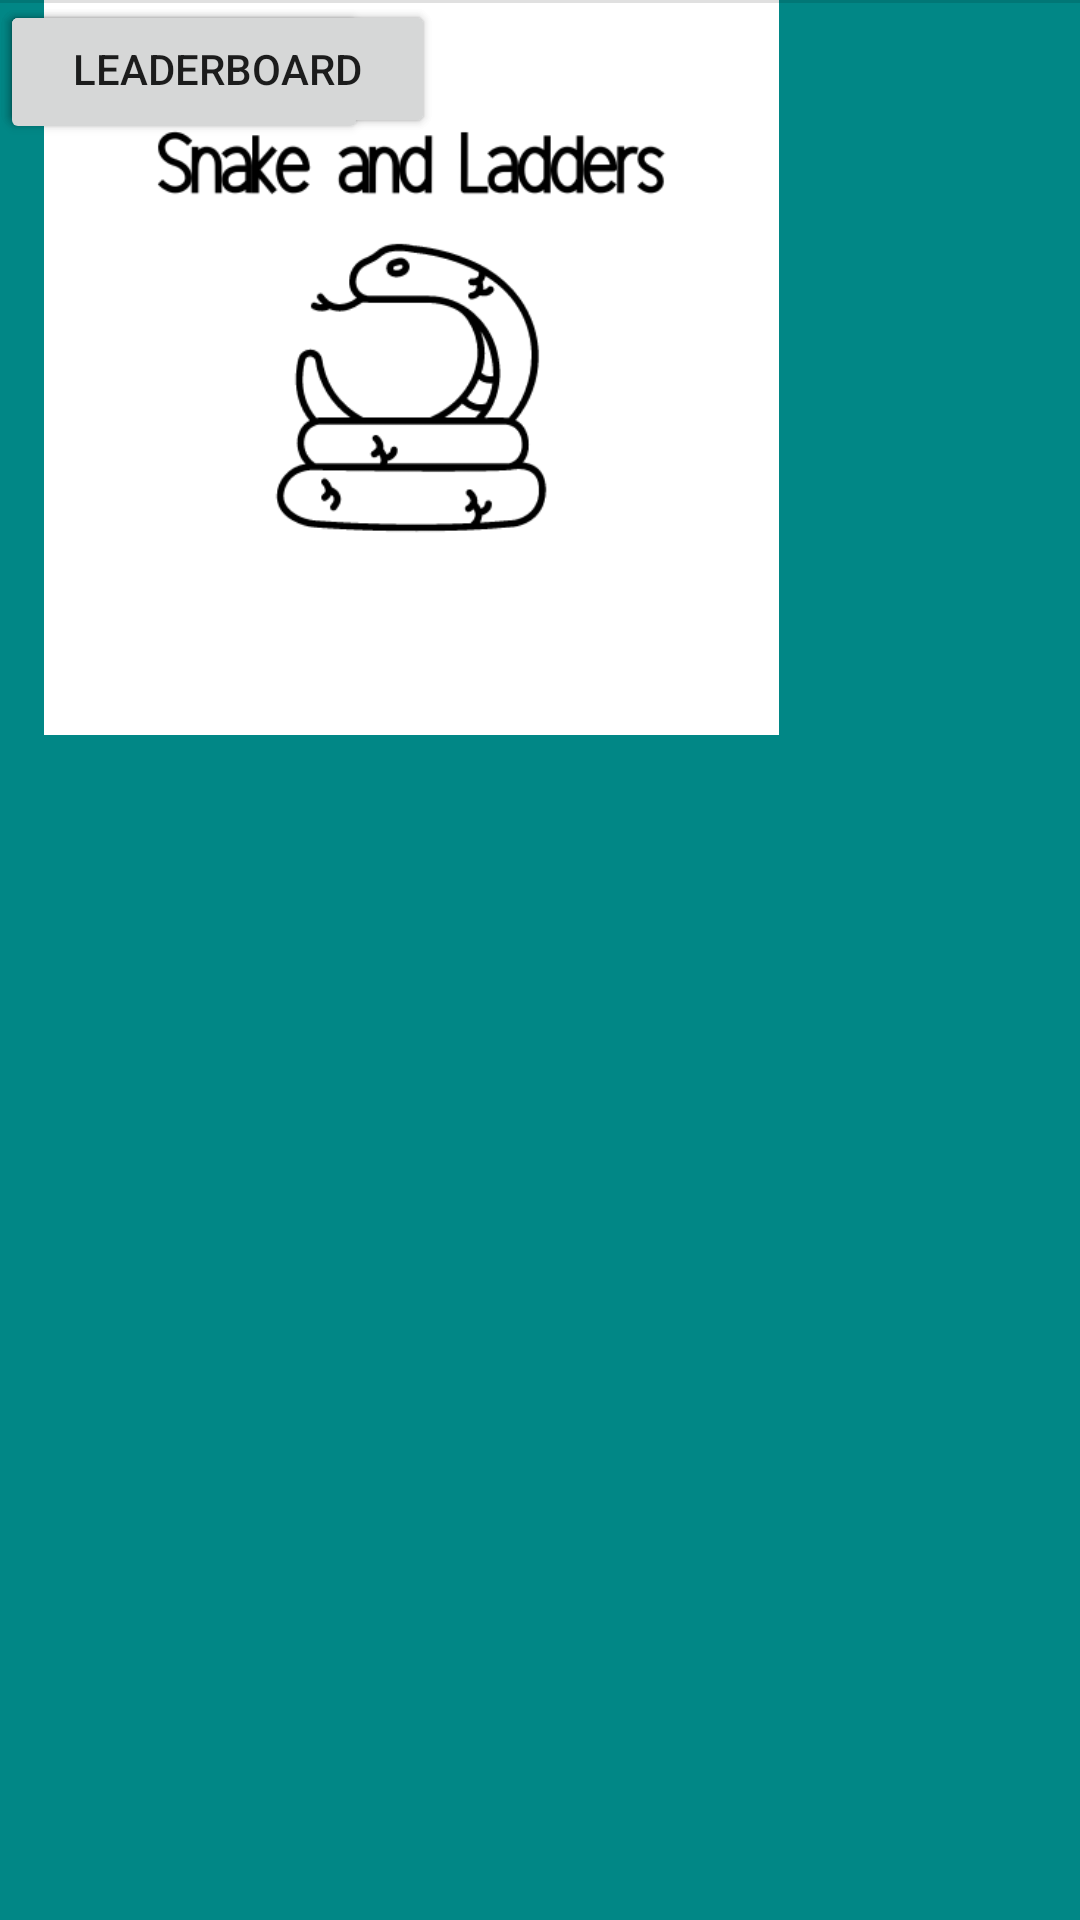

Reconstruct the res/layout file that produces this screen, plus the resources it refers to.
<!-- AndroidManifest.xml: application theme Theme.SnakeNLadder -->
<!-- res/layout/activity_landing.xml -->
<?xml version="1.0" encoding="utf-8"?>
<androidx.constraintlayout.widget.ConstraintLayout xmlns:android="http://schemas.android.com/apk/res/android"
    xmlns:app="http://schemas.android.com/apk/res-auto"
    xmlns:tools="http://schemas.android.com/tools"
    android:background="@color/teal_700"
    android:layout_width="match_parent"
    android:layout_height="match_parent"
    tools:context=".LandingActivity">

    <ImageView
        android:id="@+id/imageView6"
        android:layout_width="274dp"
        android:layout_height="245dp"
        app:srcCompat="@drawable/snake_ladder_image"
        tools:layout_editor_absoluteX="68dp"
        tools:layout_editor_absoluteY="1dp" />

    <View
        android:id="@+id/divider2"
        android:layout_width="409dp"
        android:layout_height="1dp"
        android:background="?android:attr/listDivider"
        tools:layout_editor_absoluteX="1dp"
        tools:layout_editor_absoluteY="258dp" />

    <Button
        android:id="@+id/button6"
        android:layout_width="wrap_content"
        android:layout_height="wrap_content"
        android:text="Singleplayer"
        tools:layout_editor_absoluteX="132dp"
        tools:layout_editor_absoluteY="279dp" />

    <Button
        android:id="@+id/button8"
        android:layout_width="145dp"
        android:layout_height="46dp"
        android:text="Multiplayer"
        tools:layout_editor_absoluteX="133dp"
        tools:layout_editor_absoluteY="342dp" />

    <Button
        android:id="@+id/button10"
        android:layout_width="145dp"
        android:layout_height="46dp"
        android:text="Leaderboard"
        tools:layout_editor_absoluteX="133dp"
        tools:layout_editor_absoluteY="413dp" />
</androidx.constraintlayout.widget.ConstraintLayout>
<!-- resources referenced by this layout -->
<resources>
  <color name="teal_700">#FF018786</color>
  <!-- drawable snake_ladder_image: png bitmap (drawable, 20043 bytes) -->
  <style name="Theme.SnakeNLadder" parent="Theme.MaterialComponents.DayNight.NoActionBar">
          
          <item name="colorPrimary">@color/purple_500</item>
          <item name="colorPrimaryVariant">@color/purple_700</item>
          <item name="colorOnPrimary">@color/white</item>
          
          <item name="colorSecondary">@color/teal_200</item>
          <item name="colorSecondaryVariant">@color/teal_700</item>
          <item name="colorOnSecondary">@color/black</item>
          
          <item name="android:statusBarColor">?attr/colorPrimaryVariant</item>
          
      </style>
  <color name="purple_500">#FF6200EE</color>
  <color name="purple_700">#FF3700B3</color>
  <color name="white">#FFFFFFFF</color>
  <color name="teal_200">#FF03DAC5</color>
  <color name="black">#FF000000</color>
</resources>
